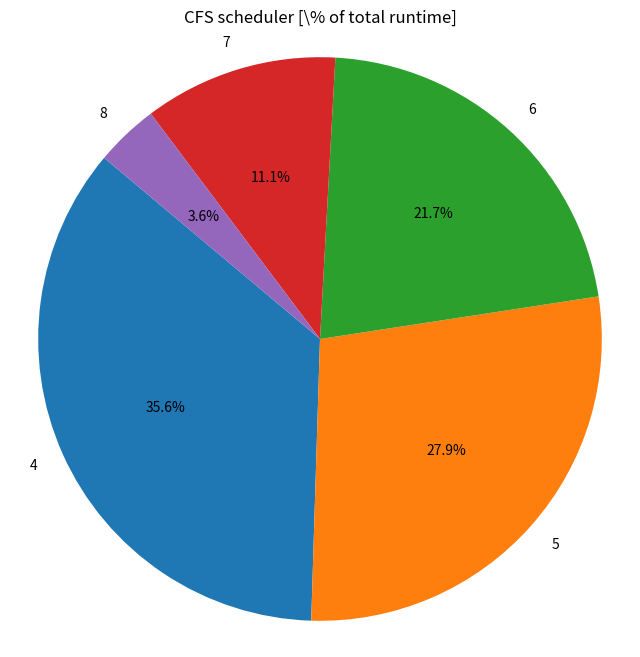
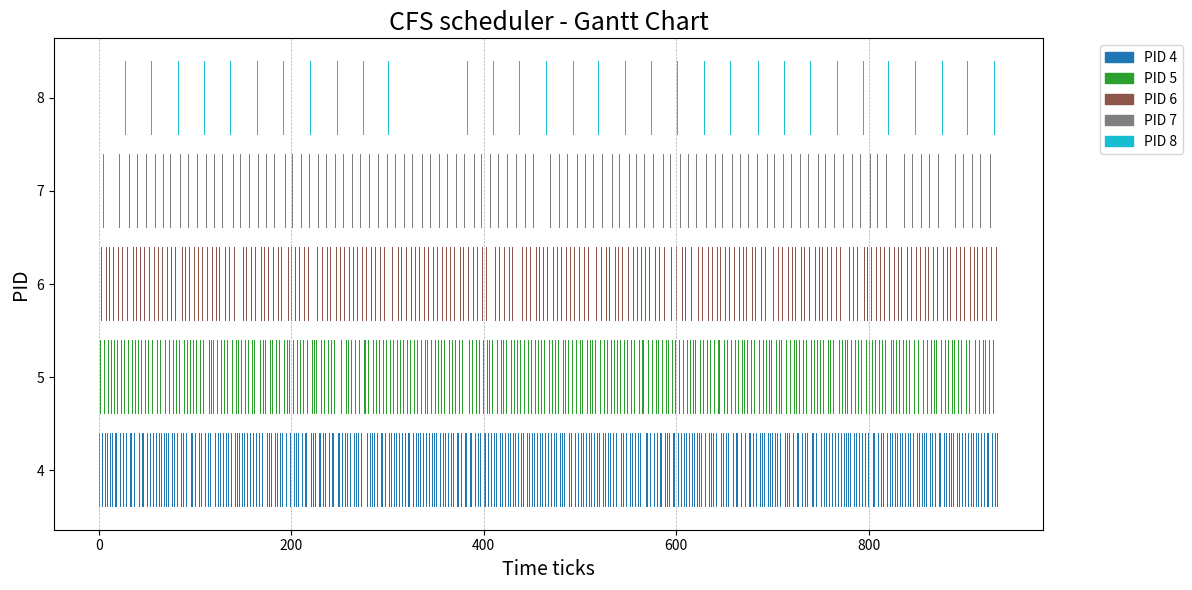

Source code (Python) for these figures, in order:
import matplotlib.pyplot as plt
from collections import Counter
import matplotlib.patches as mpatches
from collections import defaultdict
import re

def calculate_cfs_weights():
    weights = []
    for nice in range(0, 40):  # nice values 0-39
        weight = 1024 / (1.25 ** (nice - 20))
        weights.append(int(round(weight)))
    return weights

def write_weights_to_file(weights, filename="cfs_weights.txt"):
    with open(filename, "w") as f:
        f.write("static const int cfs_weights[40] = {\n")
        for i, weight in enumerate(weights):
            f.write(f"    {weight}," + ("\n" if (i + 1) % 5 == 0 else " "))
        f.write("\n};\n")

def extract_pids(data: str):
    # Remove header and footer markers
    start_marker = "All PIDs runniing start"
    end_marker = "All PIDs runniing end"
    
    start_index = data.find(start_marker) + len(start_marker)
    end_index = data.find(end_marker)
    
    if start_index == -1 or end_index == -1:
        raise ValueError("Start or end marker not found.")

    pid_data = data[start_index:end_index].strip()

    # Split by whitespace (handles both spaces and newlines)
    pid_list = re.split(r'\s+', pid_data)
    
    # Filter out anything that is not a digit
    pid_list = [pid for pid in pid_list if pid.isdigit()]
    
    return pid_list

def plot_pid_distribution(pid_list):
    pid_counts = Counter(pid_list)
    labels = list(pid_counts.keys())
    sizes = list(pid_counts.values())

    plt.figure(figsize=(8, 8))
    plt.pie(sizes, labels=labels, autopct='%1.1f%%', startangle=140)
    plt.title("CFS scheduler [\% of total runtime]")
    plt.axis('equal')  # Equal aspect ratio ensures pie is drawn as a circle.
    plt.show()

def extract_pids(data: str):
    start_marker = "All PIDs runniing start"
    end_marker = "All PIDs runniing end"
    
    start_index = data.find(start_marker) + len(start_marker)
    end_index = data.find(end_marker)
    
    if start_index == -1 or end_index == -1:
        raise ValueError("Start or end marker not found.")

    pid_data = data[start_index:end_index].strip()
    pid_list = re.split(r'\s+', pid_data)
    pid_list = [pid for pid in pid_list if pid.isdigit()]
    
    return pid_list

def plot_gantt_chart(pids):
    pid_timings = defaultdict(list)
    
    for time_index, pid in enumerate(pids):
        pid_timings[pid].append(time_index)

    fig, ax = plt.subplots(figsize=(12, 6))
    y_labels = list(sorted(set(pids), key=int))
    y_ticks = range(len(y_labels))
    
    color_map = plt.cm.get_cmap('tab10', len(y_labels))
    pid_to_color = {pid: color_map(i) for i, pid in enumerate(y_labels)}

    for i, pid in enumerate(y_labels):
        times = pid_timings[pid]
        for t in times:
            ax.broken_barh([(t, 1)], (i - 0.4, 0.8), facecolors=pid_to_color[pid])
    
    ax.set_yticks(y_ticks)
    ax.set_yticklabels(y_labels)
    ax.set_xlabel("Time ticks",fontsize=14)
    ax.set_ylabel("PID", fontsize=14)
    ax.set_title("CFS scheduler - Gantt Chart",fontsize=18)
    ax.grid(True, axis='x', linestyle='--', linewidth=0.5)

    legend_handles = [mpatches.Patch(color=pid_to_color[pid], label=f"PID {pid}") for pid in y_labels]
    ax.legend(handles=legend_handles, bbox_to_anchor=(1.05, 1), loc='upper left')
    
    plt.tight_layout()
    plt.show()

# Replace this with the actual data string
data = "All PIDs runniing start 4 5 6 4 7 5 4 6 4 5 6 4 5 7 4 6 5 4 4 5 6 7 4 5 6 4 5 8 4 6 5 7 4 4 5 6 4 5 6 4 7 5 4 6 5 4 4 6 5 7 4 5 6 4 8 5 4 6 7 4 5 6 4 5 4 5 6 7 4 5 4 6 4 5 7 6 4 5 4 6 5 4 8 5 7 4 6 4 5 6 4 5 4 7 6 5 4 4 5 6 4 5 7 6 4 5 4 6 5 8 4 7 6 4 5 4 5 6 4 5 7 4 6 5 4 6 4 5 7 4 5 6 4 5 4 6 8 4 5 7 6 4 5 4 6 5 4 7 5 4 6 4 5 6 4 5 7 4 6 5 4 5 6 4 8 7 4 5 6 4 5 4 6 5 7 4 6 4 5 4 5 6 7 4 5 4 6 5 4 6 4 8 5 7 4 5 6 4 5 4 6 7 5 4 6 4 5 4 6 5 7 4 5 6 4 4 5 6 7 8 4 5 4 6 5 4 5 6 7 4 4 5 6 4 5 4 7 6 5 4 6 5 4 4 5 7 6 8 4 5 4 6 5 4 7 6 4 5 4 5 6 4 5 7 6 4 5 4 6 4 5 7 4 6 8 5 4 5 6 4 5 7 4 6 4 5 4 6 5 4 7 5 6 4 4 5 6 4 5 7 8 4 6 5 4 6 5 4 7 4 5 6 4 5 6 4 5 7 4 6 5 4 4 5 6 7 4 5 8 6 4 5 4 6 4 5 7 4 6 5 4 5 6 4 7 5 4 6 4 5 4 6 5 7 4 8 5 6 4 5 4 6 7 4 5 6 4 5 4 6 5 7 4 4 5 6 4 5 6 7 4 5 4 8 6 5 4 4 5 6 7 4 5 6 4 5 4 7 6 5 4 4 6 5 4 5 7 6 4 5 8 4 6 4 5 7 6 4 5 4 5 6 4 5 7 4 6 4 5 6 4 5 4 7 6 5 4 8 5 4 6 4 5 7 6 4 5 4 6 5 4 7 4 5 6 4 5 6 4 5 7 4 6 5 4 8 6 4 5 7 4 5 6 4 5 4 6 5 7 4 6 4 5 4 5 6 4 7 5 4 6 4 5 8 6 4 5 7 4 6 5 4 5 4 6 7 4 5 6 4 5 4 6 5 7 4 5 6 4 8 4 5 6 7 4 5 4 6 5 4 6 4 5 7 4 5 6 4 5 4 6 7 5 4 6 4 5 8 4 5 6 7 4 5 4 6 5 4 7 6 4 5 4 6 5 4 5 7 6 4 4 5 6 4 8 5 7 4 6 5 4 5 6 4 4 5 7 6 4 5 4 6 5 4 7 6 5 4 4 5 6 8 4 5 7 4 6 5 4 6 4 5 7 4 5 6 4 5 6 4 5 7 4 6 4 5 4 6 5 8 4 7 5 6 4 5 4 6 4 5 7 4 6 5 4 5 6 4 7 4 5 6 4 5 4 6 8 5 7 4 6 5 4 4 5 6 7 4 5 6 4 5 4 6 5 7 4 4 5 6 4 5 6 4 7 8 5 4 6 4 5 4 6 5 7 4 5 6 4 5 4 6 7 4 5 4 6 5 4 5 6 7 8 4 5 4 6 4 5 7 6 4 5 4 6 5 4 4 5 7 6 4 5 6 4 5 4 7 6 8 5 4 4 5 6 4 5 7 6 4 5 4 6 5 4 7 4 6 5 4 5 6 4 5 7 4 6 8 4 5 6 4 5 7 4 5 6 4 5 4 6 4 5 7 6 4 5 4 6 5 4 7 5 4 8 6 4 5 6 4 5 7 4 6 5 4 4 5 6 7 4 5 6 4 5 4 6 5 7 4 8 6 4 5 4 5 6 4 7 5 4 6 5 4 6 4 5 7 4 5 6 4 5 4 6 7 4 5 8 6 4 5 4 6 5 7 4 5 4 6 4 5 6 7 4 5 4 6 5 4 5 6 7 4 4 5 8 6 4 5 4 7 6 5 4 6 4 5 4 5 7 6 4 5 4 6 5 4 7 6 4 5 8 4 5 6 4 5 7 4 6 5 4 6 4 5 7 4 6 5 4 5 6 4 4 5 7 6 4 5 8 4 6 5 4 All PIDs runniing end"

pids = extract_pids(data)
plot_pid_distribution(pids)


if __name__ == "__main__":
    pids = extract_pids(data)
    plot_gantt_chart(pids)
    #pids = extract_pids(data)
    #plot_pid_distribution(pids)
    '''
    weights = calculate_cfs_weights()
    write_weights_to_file(weights)
    print("CFS weights generated and saved to 'cfs_weights.txt'.")
    '''
